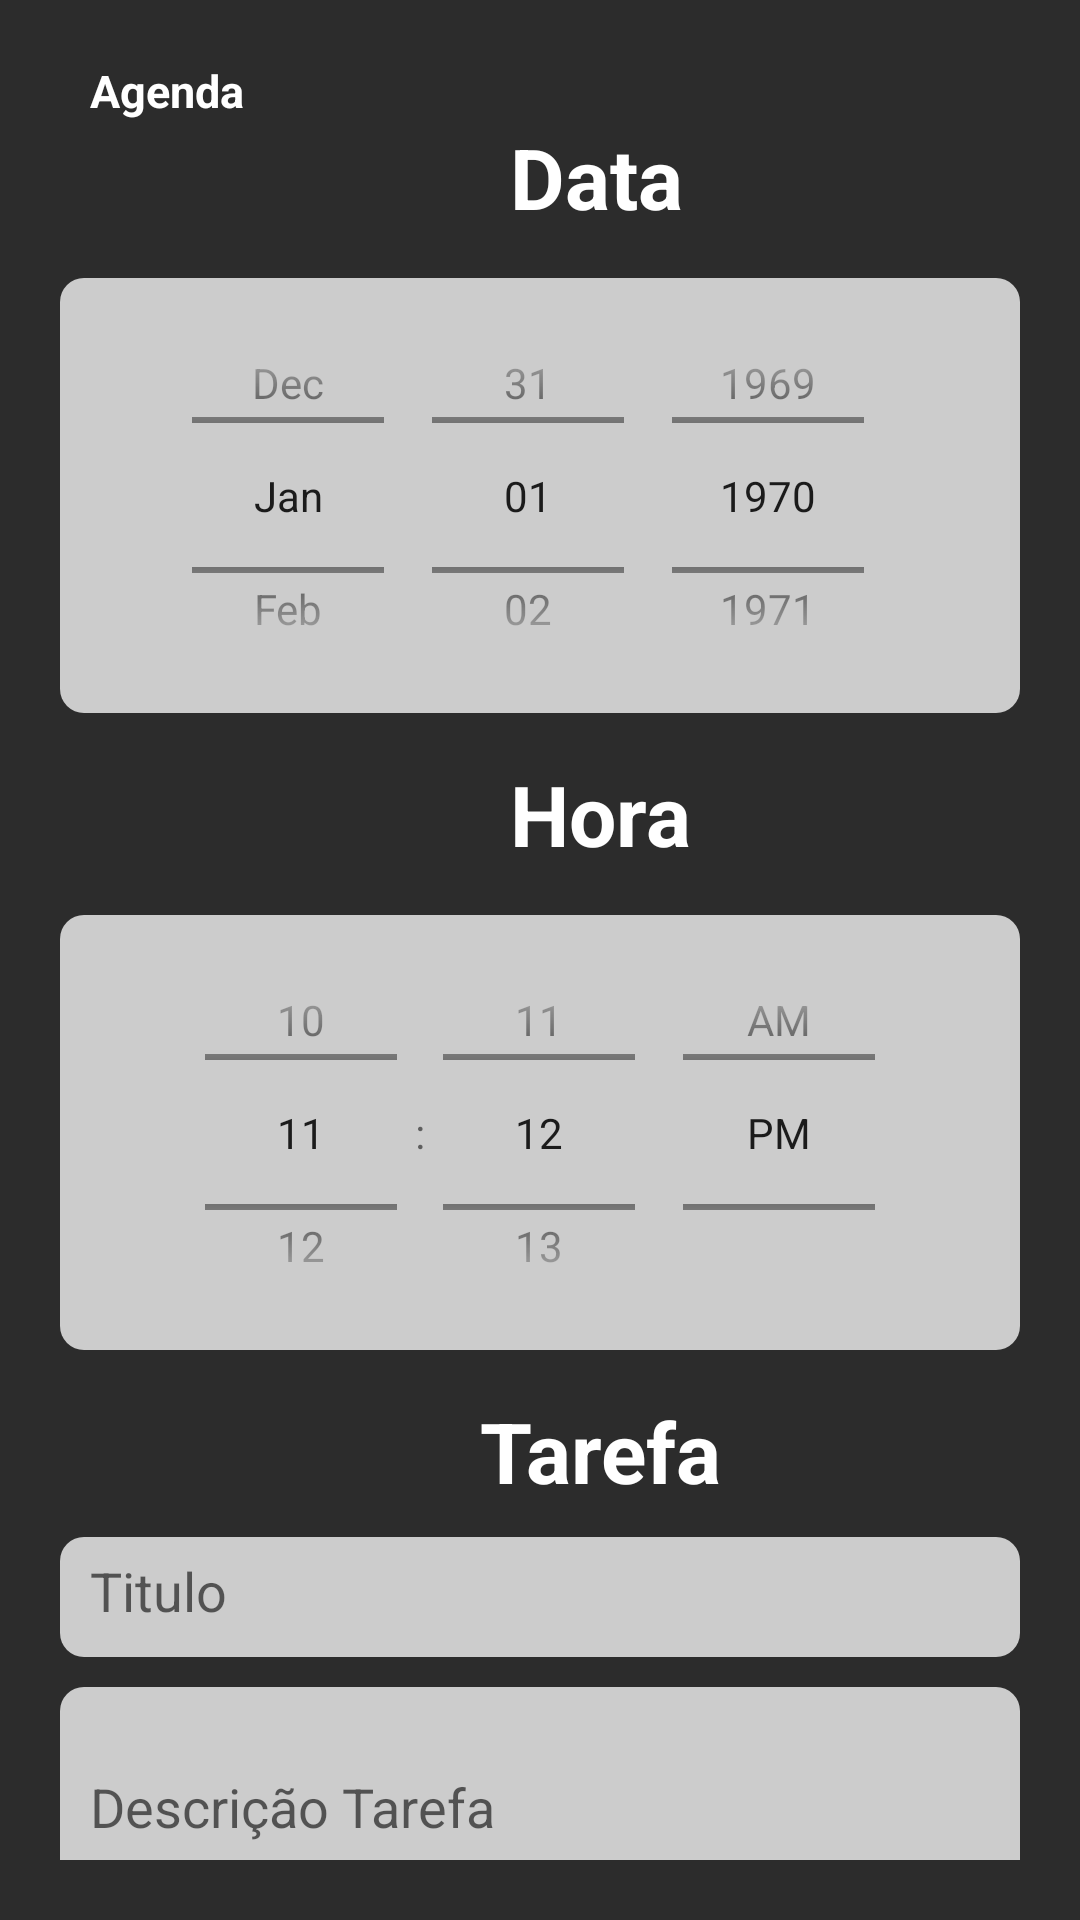

This screen was rendered from an Android layout file. Write that file and the resources it references.
<!-- AndroidManifest.xml: application theme Theme.MyApplication -->
<!-- res/layout/activity_calendar_shedule_event.xml -->
<?xml version="1.0" encoding="utf-8"?>
<LinearLayout xmlns:android="http://schemas.android.com/apk/res/android"
    xmlns:app="http://schemas.android.com/apk/res-auto"
    xmlns:tools="http://schemas.android.com/tools"
    android:layout_width="match_parent"
    android:layout_height="match_parent"
    tools:context=".activities.CalendarSheduleEventActivity"
    android:background="@color/primary"
    android:padding="20dp"
    android:orientation="vertical">


        <LinearLayout
            android:layout_width="wrap_content"
            android:layout_height="wrap_content"
            android:orientation="horizontal">

            <ImageButton
                android:id="@+id/vtAgenda"
                android:layout_width="wrap_content"
                android:layout_height="wrap_content"
                android:background="@drawable/ic_baseline_arrow_back_24"
                tools:ignore="TouchTargetSizeCheck">

            </ImageButton>

            <TextView
                android:layout_width="wrap_content"
                android:layout_height="wrap_content"
                android:text="Agenda"
                android:textStyle="bold"
                android:textColor="@color/white"
                android:layout_marginLeft="10dp"
                android:textSize="15sp">

            </TextView>

        </LinearLayout>



    <LinearLayout
        android:layout_width="match_parent"
        android:layout_height="match_parent"
        android:orientation="vertical"
        android:layout_gravity="center"
        >

        <TextView
            android:layout_width="wrap_content"
            android:layout_height="wrap_content"
            android:text="Data"
            android:textStyle="bold"
            android:textColor="@color/white"
            android:textSize="28sp"
            android:layout_marginLeft="150dp">

        </TextView>

        <DatePicker
            android:id="@+id/datePicker"
            android:layout_width="match_parent"
            android:layout_height="145dp"
            android:background="@drawable/background_input"
            android:calendarViewShown="false"
            android:datePickerMode="spinner"
            android:layout_marginTop="15dp">

        </DatePicker>

        <TextView
            android:layout_width="wrap_content"
            android:layout_height="wrap_content"
            android:text="Hora"
            android:textStyle="bold"
            android:textColor="@color/white"
            android:textSize="28sp"
            android:layout_marginLeft="150dp"
            android:layout_marginTop="15dp">

        </TextView>

        <TimePicker
            android:id="@+id/timePicker"
            android:layout_width="match_parent"
            android:layout_height="145dp"
            android:background="@drawable/background_input"
            android:calendarViewShown="false"
            android:timePickerMode="spinner"
            android:layout_marginTop="15dp">

        </TimePicker>

        <TextView
            android:layout_width="wrap_content"
            android:layout_height="wrap_content"
            android:text="Tarefa"
            android:textStyle="bold"
            android:textColor="@color/white"
            android:textSize="28sp"
            android:layout_marginLeft="140dp"
            android:layout_marginTop="15dp">

        </TextView>

        <EditText
            android:id="@+id/etTitulo"
            android:layout_width="match_parent"
            android:layout_height="40dp"
            android:layout_marginTop="10dp"
            android:background="@drawable/background_input"
            android:hint="Titulo"
            android:padding="10dp">

        </EditText>

        <EditText
            android:id="@+id/etTarefa"
            android:layout_width="match_parent"
            android:layout_height="80dp"
            android:layout_marginTop="10dp"
            android:background="@drawable/background_input"
            android:hint="Descrição Tarefa"
            android:padding="10dp">

        </EditText>

        <Button
            android:id="@+id/btAgendar"
            android:layout_width="150dp"
            android:layout_height="50dp"
            android:text="Agendar"
            android:textColor="@color/white"
            android:textStyle="bold"
            android:backgroundTint="@color/pink_round_add"
            android:layout_marginLeft="110dp"
            android:layout_marginTop="50dp"
            >

        </Button>

    </LinearLayout>



</LinearLayout>
<!-- resources referenced by this layout -->
<resources>
  <color name="pink_round_add">#F72585</color>
  <color name="primary">#2C2C2C</color>
  <color name="white">#FFFF</color>
  <!-- drawable background_input (drawable) -->
  <?xml version="1.0" encoding="utf-8"?>
  <shape xmlns:android="http://schemas.android.com/apk/res/android"
      android:shape="rectangle">
  <solid android:color="@color/input_background" />
      <corners android:radius="8dp" />
  
  
  </shape>
  <style name="Theme.MyApplication" parent="Theme.MaterialComponents.DayNight.NoActionBar">
          <item name="colorPrimary">@color/primary</item>
          <item name="android:statusBarColor" tools:targetApi="21">@color/primary</item>
      </style>
  <color name="input_background">#CCCCCC</color>
</resources>
